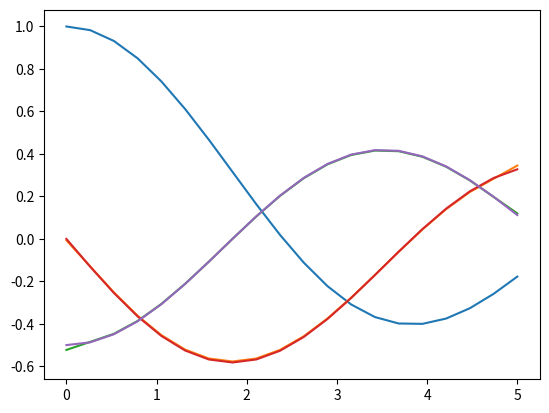

Recreate this plot in Python.
# -*- coding: utf-8 -*-
"""
Spyder Editor

This is a temporary script file.
"""

import numpy as np
import scipy.special as sps
import matplotlib.pyplot as plt

N=20
x,h=np.linspace(0,5,N,retstep=True)
f=sps.jn(0,x)
fp=np.zeros_like(f)
fp[1:N-1]=(f[2:N]-f[0:N-2])/(2*h)
fpp=np.zeros_like(f)
fpp[1:N-1]=(f[2:N]-2*f[1:N-1]+f[0:N-2])/h**2
fp[0]=2*fp[1]-fp[2]
fp[N-1]=2*fp[N-2]-fp[N-3]
fpp[0]=2*fpp[1]-fpp[2]
fpp[N-1]=2*fpp[N-2]-fpp[N-3]

plt.figure()
plt.plot(x,f)
plt.plot(x,fp)
plt.plot(x,fpp)
plt.plot(x,-sps.jn(1,x))
plt.plot(x,1/2*(-sps.jn(0,x)+sps.jn(2,x)))
plt.show()